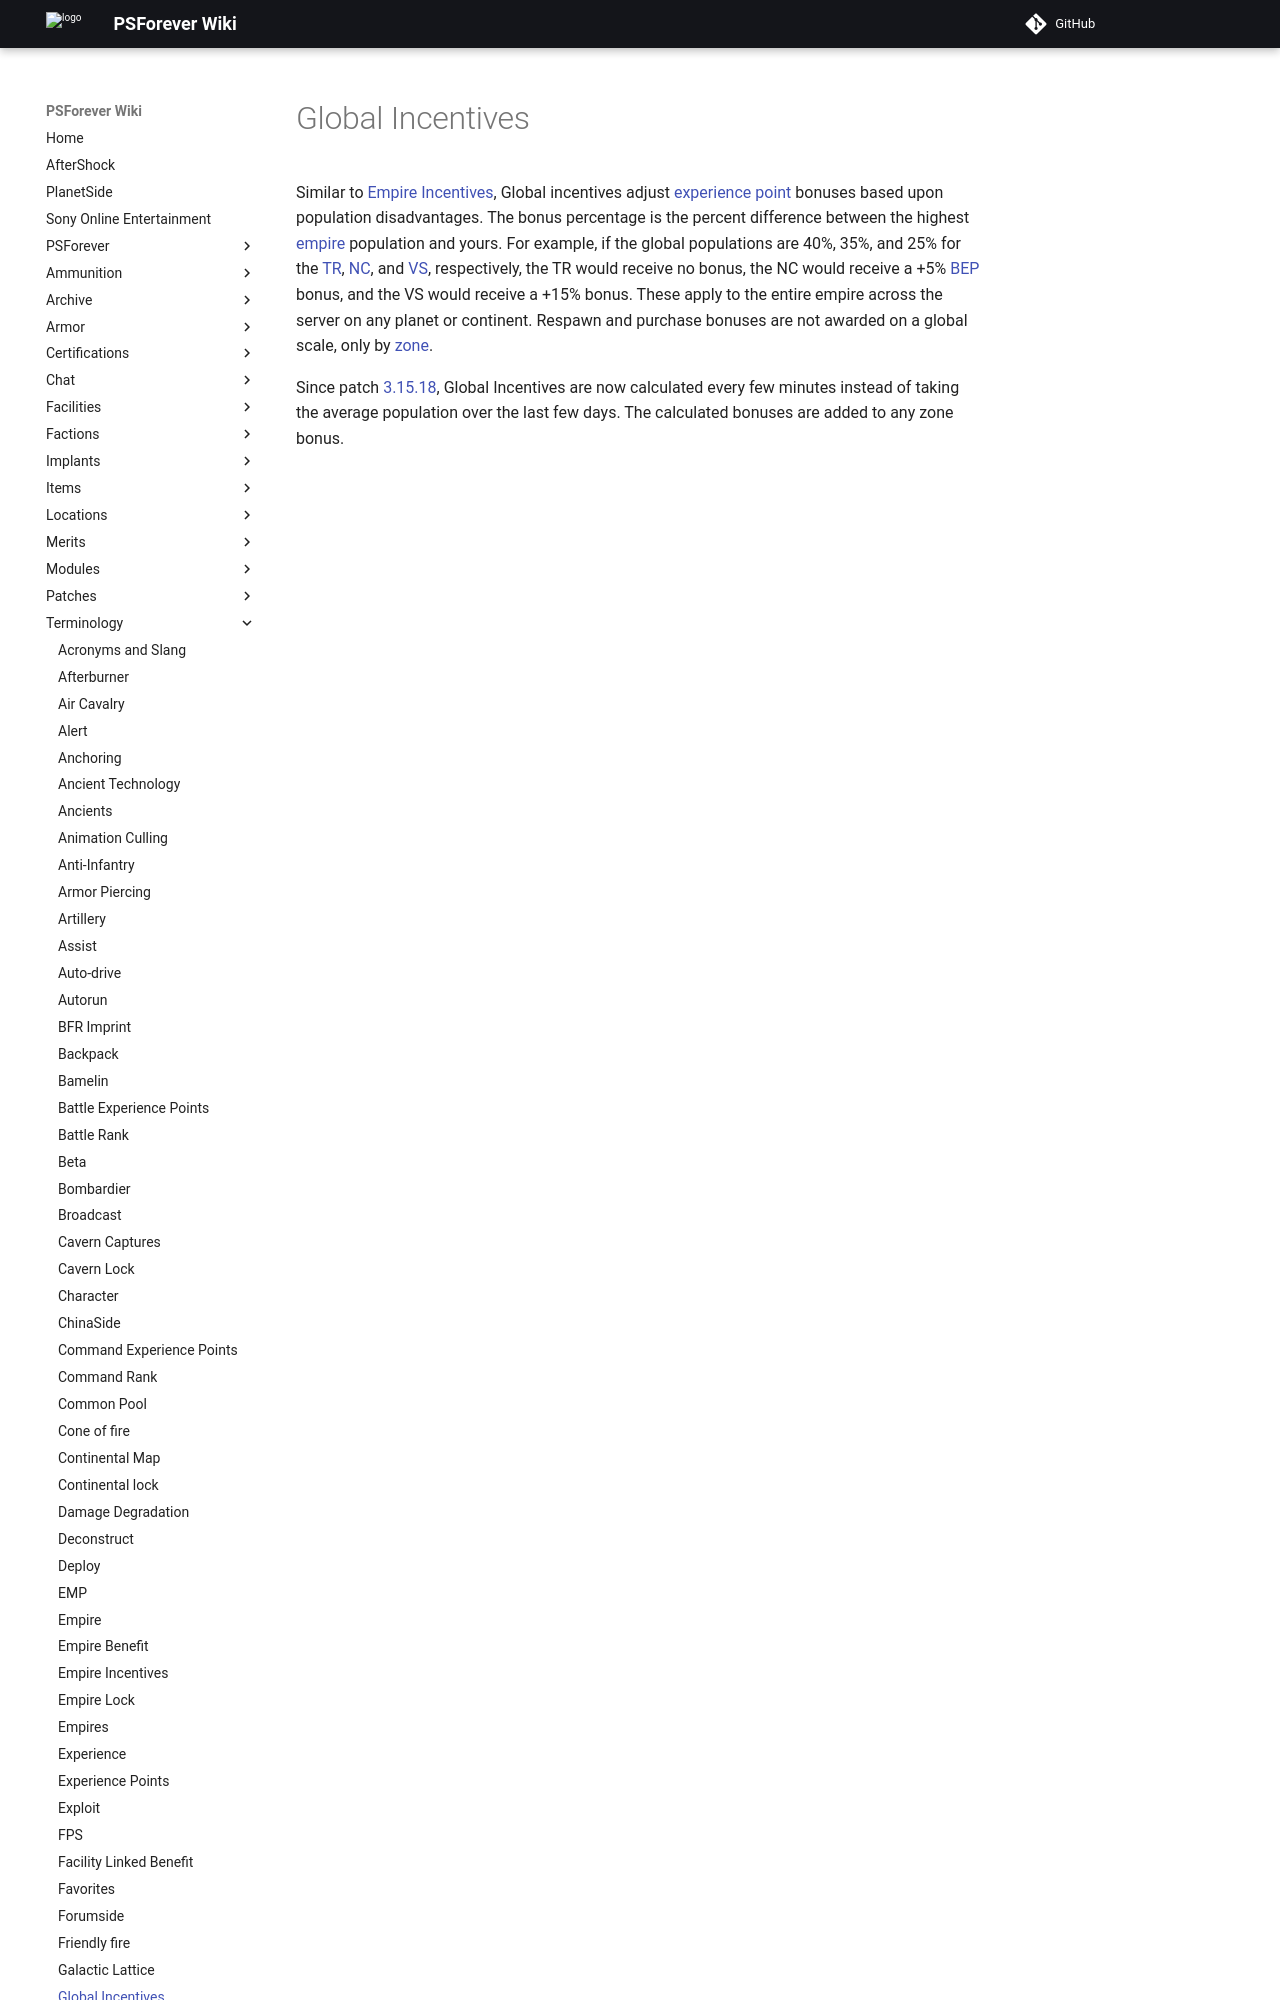

repository: psforever/wiki · page: terminology/Global_Incentives/index.html · generator: mkdocs

# Global Incentives

Similar to [Empire Incentives](Empire_Incentives.md), Global incentives
adjust [experience point](Battle_Experience_Points.md) bonuses based upon
population disadvantages. The bonus percentage is the percent difference between
the highest [empire](Empire.md) population and yours. For example, if the global
populations are 40%, 35%, and 25% for the [TR](../factions/Terran_Republic.md),
[NC](../factions/New_Conglomerate.md), and
